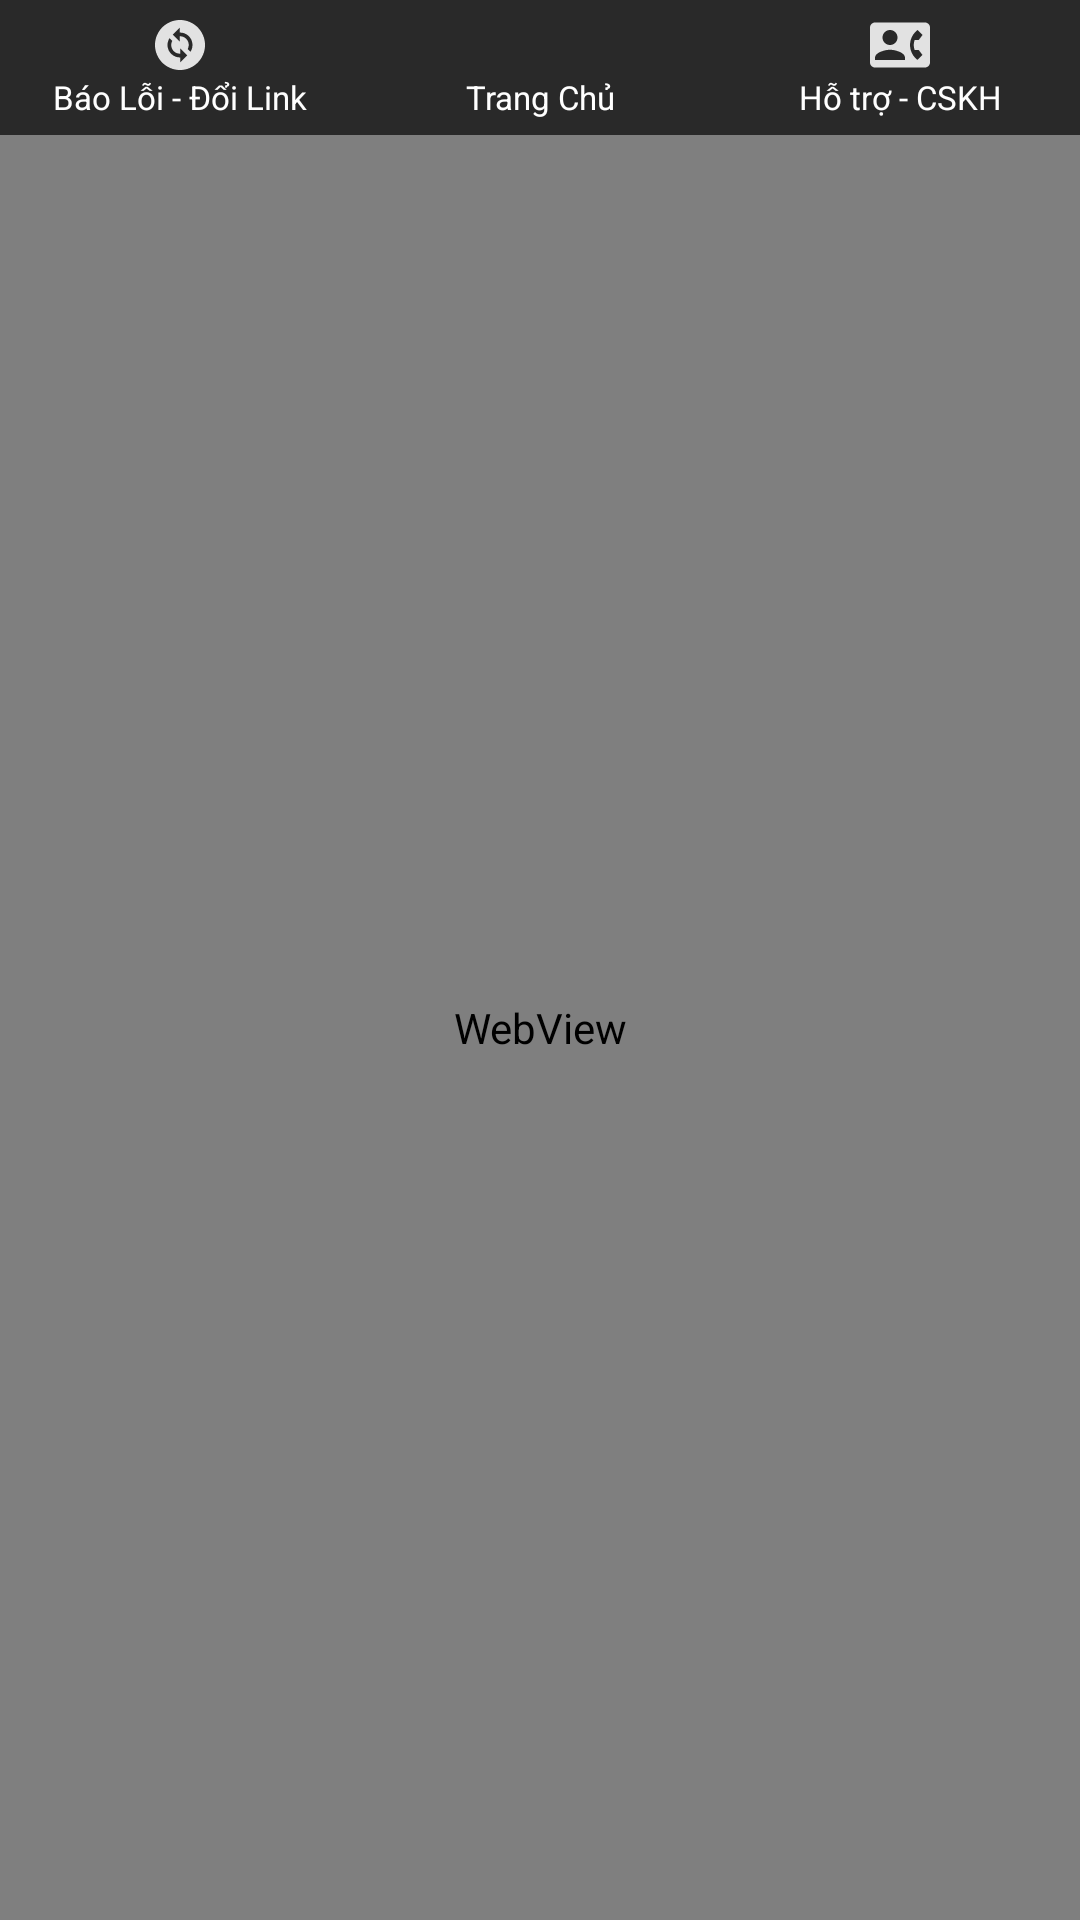

The Android layout XML behind this screen, and the referenced resources:
<!-- AndroidManifest.xml: application theme Theme.Base -->
<!-- res/layout/activity_show_web.xml -->
<?xml version="1.0" encoding="utf-8"?>
<LinearLayout xmlns:android="http://schemas.android.com/apk/res/android"
    xmlns:app="http://schemas.android.com/apk/res-auto"
    xmlns:tools="http://schemas.android.com/tools"
    android:id="@+id/container"
    android:layout_width="match_parent"
    android:layout_height="match_parent"
    android:orientation="vertical"
    >

    <LinearLayout
        android:id="@+id/mainMenu"
        android:layout_width="match_parent"
        android:layout_height="45dp"
        android:background="#292929"
        android:orientation="horizontal"
        android:weightSum="3"
        app:layout_constraintEnd_toEndOf="parent"
        app:layout_constraintStart_toStartOf="parent"
        app:layout_constraintTop_toTopOf="parent">

        <LinearLayout
            android:layout_width="match_parent"
            android:layout_height="match_parent"
            android:layout_weight="1"
            android:gravity="center"
            android:onClick="changeURL"
            android:orientation="vertical">

            <ImageView
                android:layout_width="20dp"
                android:layout_height="20dp"
                android:src="@drawable/ic_baseline_change_circle_24">

            </ImageView>

            <TextView
                android:layout_width="match_parent"
                android:layout_height="wrap_content"
                android:text="Báo Lỗi - Đổi Link"
                android:textAlignment="center"
                android:textColor="@color/white"
                android:textSize="11sp">

            </TextView>
        </LinearLayout>

        <LinearLayout
            android:layout_width="match_parent"
            android:layout_height="match_parent"
            android:layout_weight="1"
            android:gravity="center"
            android:onClick="home"
            android:orientation="vertical">

            <ImageView
                android:layout_width="20dp"
                android:layout_height="20dp"
                android:src="@drawable/ic_baseline_home_24">

            </ImageView>

            <TextView
                android:layout_width="match_parent"
                android:layout_height="wrap_content"
                android:text="Trang Chủ"
                android:textAlignment="center"
                android:textColor="@color/white"
                android:textSize="11sp"></TextView>
        </LinearLayout>

        <LinearLayout
            android:layout_width="match_parent"
            android:layout_height="match_parent"
            android:layout_weight="1"
            android:gravity="center"
            android:onClick="cskh"
            android:orientation="vertical">

            <ImageView
                android:layout_width="20dp"
                android:layout_height="20dp"
                android:src="@drawable/ic_baseline_contact_phone_24">

            </ImageView>

            <TextView
                android:layout_width="match_parent"
                android:layout_height="wrap_content"
                android:text="Hỗ trợ - CSKH"
                android:textAlignment="center"
                android:textColor="@color/white"
                android:textSize="11sp"></TextView>
        </LinearLayout>


    </LinearLayout>
    <androidx.coordinatorlayout.widget.CoordinatorLayout
        android:layout_width="match_parent"
        android:layout_height="0dp"
        android:layout_weight="9.9">
        <com.google.android.material.appbar.AppBarLayout
            android:id="@+id/AppbarLayout"
            android:layout_width="match_parent"
            android:layout_height="wrap_content"

            android:background="@color/white">

            <ProgressBar
                android:id="@+id/progressBar"
                style="@style/Widget.AppCompat.ProgressBar.Horizontal"
                android:layout_width="match_parent"
                android:visibility="gone"
                android:layout_height="3dp"
                android:background="#1B487B"
                android:elevation="5dp" />
        </com.google.android.material.appbar.AppBarLayout>

        <androidx.appcompat.widget.LinearLayoutCompat
            android:layout_width="match_parent"
            android:layout_height="match_parent">
            <WebView
                android:id="@+id/webView"
                android:layout_width="match_parent"
                android:layout_height="match_parent" />

            <WebView
                android:id="@+id/webView1"
                android:visibility="gone"
                android:layout_width="match_parent"
                android:layout_height="match_parent"/>

            <WebView
                android:id="@+id/webView2"
                android:visibility="gone"
                android:layout_width="match_parent"
                android:layout_height="match_parent"/>

        </androidx.appcompat.widget.LinearLayoutCompat>

    </androidx.coordinatorlayout.widget.CoordinatorLayout>



</LinearLayout>
<!-- resources referenced by this layout -->
<resources>
  <color name="white">#FFFFFFFF</color>
  <!-- drawable ic_baseline_change_circle_24 (drawable) -->
  <vector android:height="24dp" android:tint="#E2E2E2"
      android:viewportHeight="24" android:viewportWidth="24"
      android:width="24dp" xmlns:android="http://schemas.android.com/apk/res/android">
      <path android:fillColor="@android:color/white" android:pathData="M12,2C6.48,2 2,6.48 2,12c0,5.52 4.48,10 10,10s10,-4.48 10,-10C22,6.48 17.52,2 12,2zM12.06,19v-2.01c-0.02,0 -0.04,0 -0.06,0c-1.28,0 -2.56,-0.49 -3.54,-1.46c-1.71,-1.71 -1.92,-4.35 -0.64,-6.29l1.1,1.1c-0.71,1.33 -0.53,3.01 0.59,4.13c0.7,0.7 1.62,1.03 2.54,1.01v-2.14l2.83,2.83L12.06,19zM16.17,14.76l-1.1,-1.1c0.71,-1.33 0.53,-3.01 -0.59,-4.13C13.79,8.84 12.9,8.5 12,8.5c-0.02,0 -0.04,0 -0.06,0v2.15L9.11,7.83L11.94,5v2.02c1.3,-0.02 2.61,0.45 3.6,1.45C17.24,10.17 17.45,12.82 16.17,14.76z"/>
  </vector>
  <!-- drawable ic_baseline_contact_phone_24 (drawable) -->
  <vector android:height="24dp" android:tint="#E2E2E2"
      android:viewportHeight="24" android:viewportWidth="24"
      android:width="24dp" xmlns:android="http://schemas.android.com/apk/res/android">
      <path android:fillColor="@android:color/white" android:pathData="M22,3L2,3C0.9,3 0,3.9 0,5v14c0,1.1 0.9,2 2,2h20c1.1,0 1.99,-0.9 1.99,-2L24,5c0,-1.1 -0.9,-2 -2,-2zM8,6c1.66,0 3,1.34 3,3s-1.34,3 -3,3 -3,-1.34 -3,-3 1.34,-3 3,-3zM14,18L2,18v-1c0,-2 4,-3.1 6,-3.1s6,1.1 6,3.1v1zM17.85,14h1.64L21,16l-1.99,1.99c-1.31,-0.98 -2.28,-2.38 -2.73,-3.99 -0.18,-0.64 -0.28,-1.31 -0.28,-2s0.1,-1.36 0.28,-2c0.45,-1.62 1.42,-3.01 2.73,-3.99L21,8l-1.51,2h-1.64c-0.22,0.63 -0.35,1.3 -0.35,2s0.13,1.37 0.35,2z"/>
  </vector>
  <style name="Theme.Base" parent="Theme.MaterialComponents.DayNight.DarkActionBar">
          
          <item name="colorPrimary">@color/purple_500</item>
          <item name="colorPrimaryVariant">@color/purple_700</item>
          <item name="colorOnPrimary">@color/white</item>
          
          <item name="colorSecondary">@color/teal_200</item>
          <item name="colorSecondaryVariant">@color/teal_700</item>
          <item name="colorOnSecondary">@color/black</item>
          
          <item name="android:statusBarColor">?attr/colorPrimaryVariant</item>
          
      </style>
  <color name="purple_500">#FF6200EE</color>
  <color name="purple_700">#FF3700B3</color>
  <color name="teal_200">#FF03DAC5</color>
  <color name="teal_700">#FF018786</color>
  <color name="black">#FF000000</color>
</resources>
